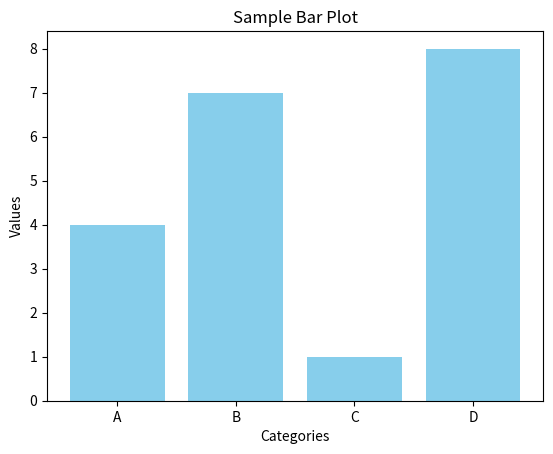

The matplotlib source for this figure:
import matplotlib.pyplot as plt

# Sample data
categories = ['A', 'B', 'C', 'D']
values = [4, 7, 1, 8]

# Create the bar plot
plt.bar(categories, values, color='skyblue')

# Add title and labels
plt.title('Sample Bar Plot')
plt.xlabel('Categories')
plt.ylabel('Values')

# Show the plot
plt.show()
